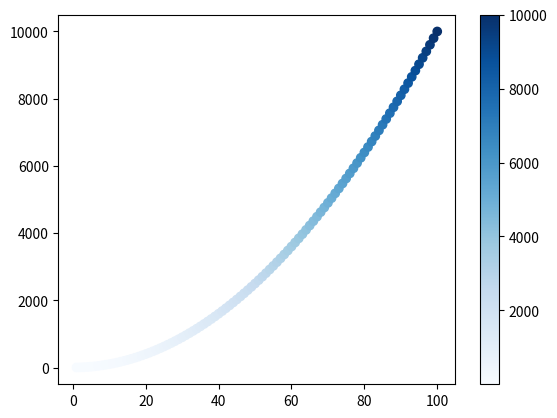

Source code (Python):
import matplotlib.pyplot as plt

x = list(range(1, 101))
square = [i**2 for i in x]

plt.scatter(x, square, c=square, cmap=plt.cm.Blues)
plt.colorbar()
plt.savefig('colorbar.png')

plt.show()